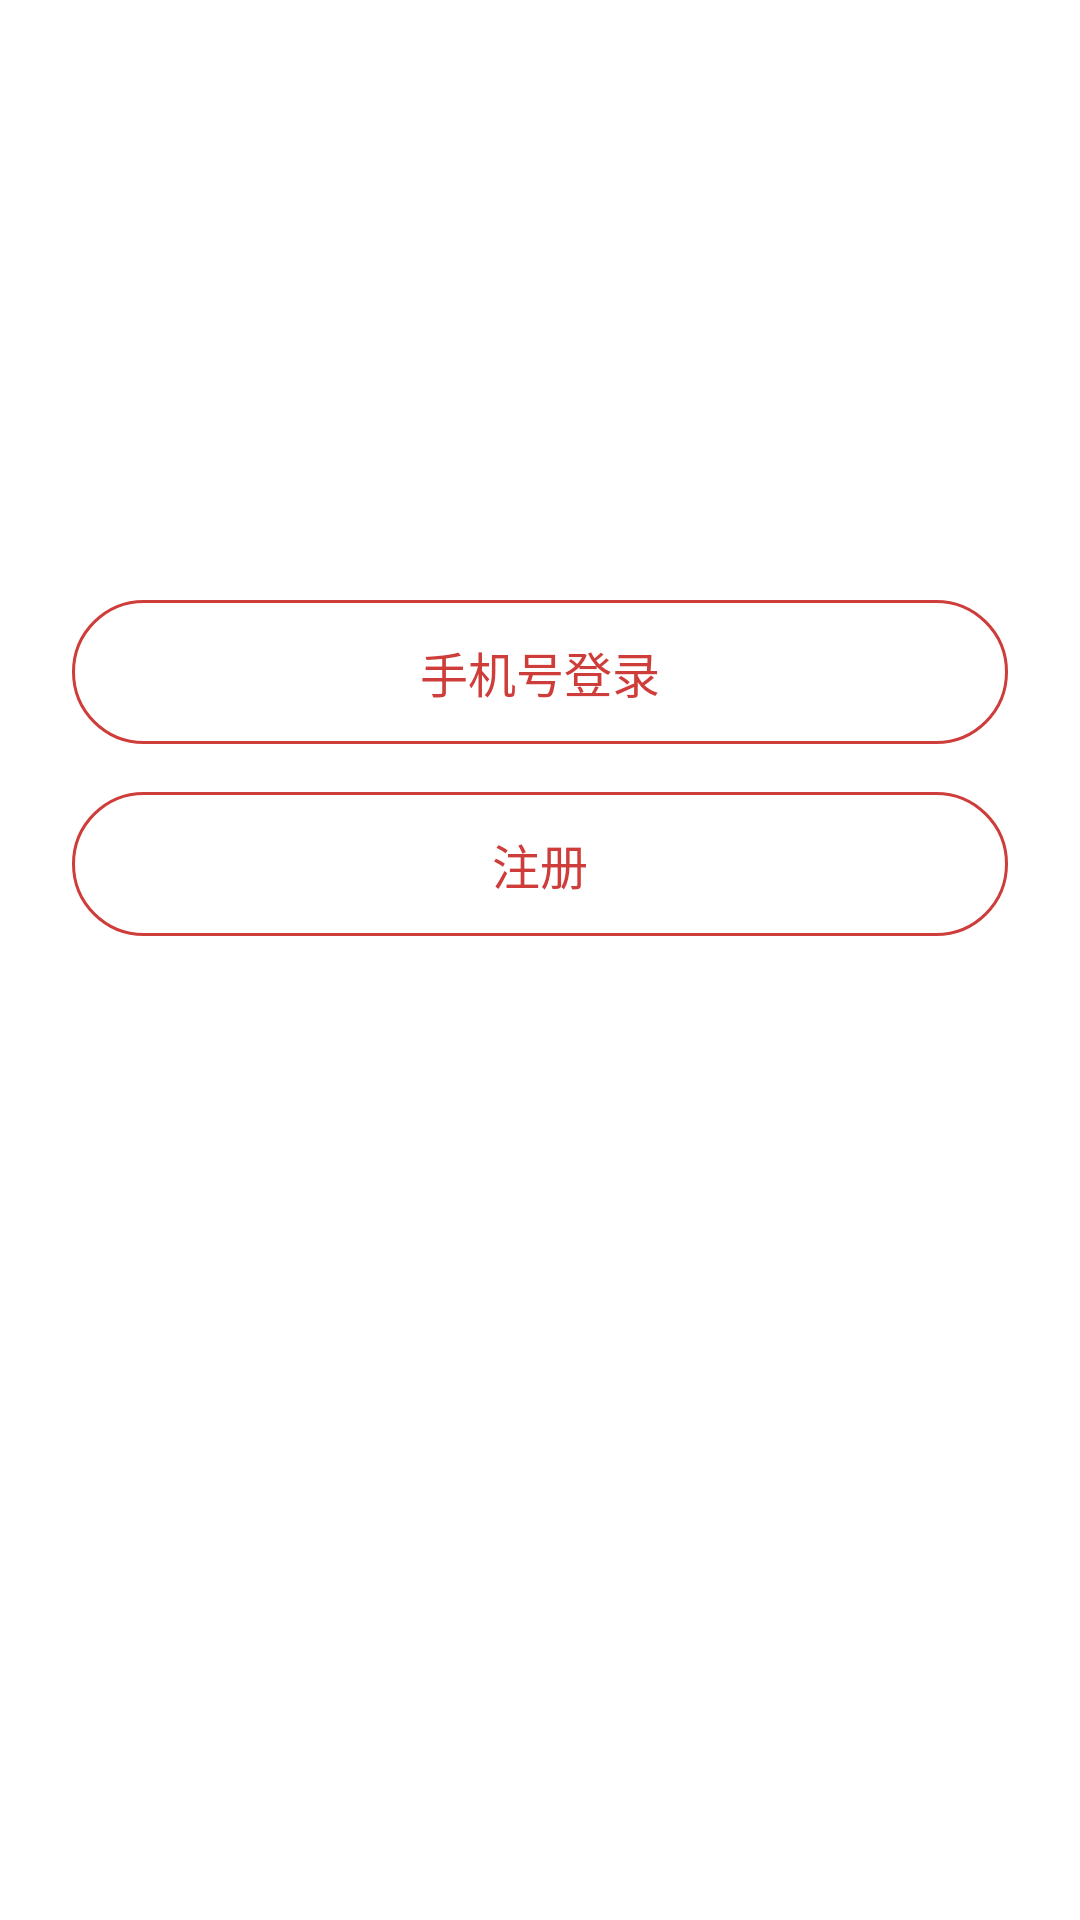

This screen was rendered from an Android layout file. Write that file and the resources it references.
<!-- AndroidManifest.xml: application theme AppTheme -->
<!-- res/layout/activity_login.xml -->
<?xml version="1.0" encoding="utf-8"?>
<android.support.constraint.ConstraintLayout xmlns:android="http://schemas.android.com/apk/res/android"
    xmlns:app="http://schemas.android.com/apk/res-auto"
    xmlns:tools="http://schemas.android.com/tools"
    android:layout_width="match_parent"
    android:layout_height="match_parent"
    android:background="@android:color/white"
    tools:context="com.roje.rojemusic.activity.LoginActivity">
    <ImageView
        android:id="@+id/loginAct_bg"
        android:contentDescription="@null"
        android:layout_width="match_parent"
        android:layout_height="wrap_content"
        android:scaleType="fitXY"/>

    <ImageView
        android:id="@+id/imageView5"
        android:layout_width="wrap_content"
        android:layout_height="wrap_content"
        android:layout_marginTop="100dp"
        android:contentDescription="@null"
        app:layout_constraintBottom_toBottomOf="parent"
        app:layout_constraintEnd_toEndOf="parent"
        app:layout_constraintStart_toStartOf="parent"
        app:layout_constraintTop_toTopOf="parent"
        app:layout_constraintVertical_bias="0.0"
        app:layout_constraintVertical_chainStyle="spread_inside"
        app:srcCompat="@drawable/invite_logo" />

    <Button
        android:id="@+id/login_mobile"
        style="?android:attr/borderlessButtonStyle"
        android:layout_width="0dp"
        android:layout_height="wrap_content"
        android:layout_marginEnd="24dp"
        android:layout_marginStart="24dp"
        android:layout_marginTop="100dp"
        android:background="@drawable/login_select_selector"
        android:text="@string/str_login_cellphone"
        android:textColor="@color/cp_login_text_color_selector"
        android:textSize="16sp"
        app:layout_constraintEnd_toEndOf="parent"
        app:layout_constraintStart_toStartOf="parent"
        app:layout_constraintTop_toBottomOf="@+id/imageView5" />

    <Button
        android:id="@+id/login_reg"
        style="?android:attr/borderlessButtonStyle"
        android:layout_width="0dp"
        android:layout_height="48dp"
        android:layout_marginEnd="24dp"
        android:layout_marginStart="24dp"
        android:layout_marginTop="16dp"
        android:background="@drawable/login_select_selector"
        android:text="@string/str_login_register"
        android:textColor="@color/cp_login_text_color_selector"
        android:textSize="16sp"
        app:layout_constraintEnd_toEndOf="parent"
        app:layout_constraintStart_toStartOf="parent"
        app:layout_constraintTop_toBottomOf="@+id/login_mobile" />

</android.support.constraint.ConstraintLayout>
<!-- resources referenced by this layout -->
<resources>
  <!-- drawable login_select_selector (drawable) -->
  <?xml version="1.0" encoding="utf-8"?>
  <selector xmlns:android="http://schemas.android.com/apk/res/android">
      <item android:state_pressed="false">
          <shape android:shape="rectangle">
              <stroke android:color="@color/theme_primary_color" android:width="1dp"/>
              <corners android:radius="100dp"/>
          </shape>
      </item>
      <item android:state_pressed="true">
          <shape android:shape="rectangle">
              <corners android:radius="100dp"/>
              <stroke android:width="1dp" android:color="@color/theme_primary_color"/>
              <solid android:color="@color/theme_primary_color"/>
          </shape>
      </item>
  
  </selector>
  <string name="str_login_cellphone">手机号登录</string>
  <string name="str_login_register">注册</string>
  <style name="AppTheme" parent="AppTheme.base" />
  <color name="theme_primary_color">#ce3d3a</color>
  <style name="AppTheme.base" parent="Theme.AppCompat.Light.NoActionBar">
          
          <item name="colorPrimary">@color/colorPrimary</item>
          <item name="colorPrimaryDark">@color/colorPrimaryDark</item>
          <item name="colorAccent">@color/colorAccent</item>
      </style>
  <color name="colorPrimary">#ce3d3a</color>
  <color name="colorPrimaryDark">#ce3d3a</color>
  <color name="colorAccent">#ce3d3a</color>
</resources>
